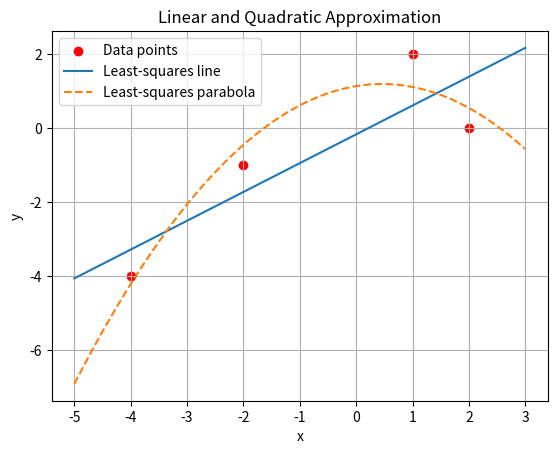

Recreate this plot in Python.
import numpy as np
import sympy as sp
import matplotlib.pyplot as plt

X = [-4, -2, 1, 2]
Y = [-4, -1,  2, 0]
n = len(X)

def least_squares_coeffs(X, Y, m):
    # Precompute sums U_k = sum(x_i^k) for k = 0..2m, and V_k = sum(x_i^k * y_i) for k = 0..m
    U = [sum(x**k for x in X) for k in range(2*m + 1)]
    V = [sum((X[i]**k) * Y[i] for i in range(n)) for k in range(m + 1)]

    # Build the (m+1)x(m+1) system A⋅a = b
    A = np.zeros((m+1, m+1))
    for i in range(m+1):
        for j in range(m+1):
            A[i, j] = U[i + j]
    b = np.array(V)

    # Solve for a = [a0, a1, …, am]
    return np.linalg.solve(A, b)

# Compute line and parabola coefficients
a_line = least_squares_coeffs(X, Y, m=1)
a_parabola = least_squares_coeffs(X, Y, m=2)

x = sp.symbols('x')
a_line_rounded     = [round(float(ai), 6) for ai in a_line]
a_parabola_rounded = [round(float(ai), 6) for ai in a_parabola]

phi_line     = a_line_rounded[0] + a_line_rounded[1]*x
phi_parabola = (
    a_parabola_rounded[0]
    + a_parabola_rounded[1]*x
    + a_parabola_rounded[2]*x**2
)

print("Least-squares line:     y =", sp.simplify(phi_line))
print("Least-squares parabola: y =", sp.simplify(phi_parabola))

# Deviation Δ = sqrt( sum( (y_i - φ(x_i))^2 ) )
def delta(coeffs, X, Y):
    # coeffs = [a0, a1, ...]
    def f(x): 
        return sum(coeffs[k] * x**k for k in range(len(coeffs)))
    return np.sqrt(sum((f(np.array(X)) - np.array(Y))**2))

dev_line   = round(delta(a_line_rounded,     X, Y), 3)
dev_para   = round(delta(a_parabola_rounded, X, Y), 3)

print(f"Deviation of line:     {dev_line}")
print(f"Deviation of parabola: {dev_para}")

# Plot
x_plot = np.linspace(min(X)-1, max(X)+1, 300)
y_line = a_line_rounded[0] + a_line_rounded[1]*x_plot
y_para = (
    a_parabola_rounded[0]
    + a_parabola_rounded[1]*x_plot
    + a_parabola_rounded[2]*x_plot**2
)

plt.scatter(X, Y, color='red', marker='o', label='Data points')
plt.plot(x_plot, y_line,      label='Least-squares line')
plt.plot(x_plot, y_para, linestyle='--', label='Least-squares parabola')
plt.legend()
plt.xlabel('x')
plt.ylabel('y')
plt.title('Linear and Quadratic Approximation')
plt.grid(True)
plt.show()
